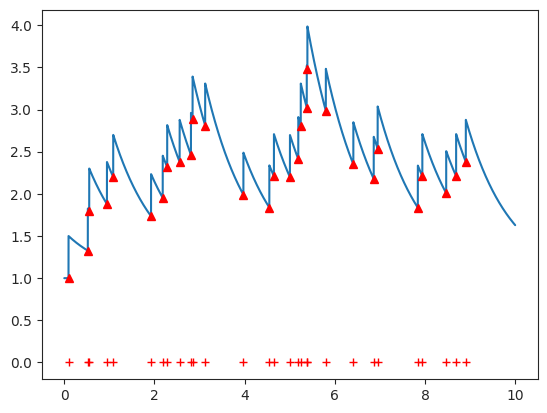

Recreate this plot in Python.
# This code is taken from (with required modifications): https://github.com/Networks-Learning/jetbrains-seminar-2019/blob/hawkes-solution/hawkes/simPointProcess_solution.py
import numpy as np
import matplotlib.pyplot as plt
import seaborn as sns

sns.set_style('ticks')


def sampleHawkes(lambda_0, alpha_0, w, T, Nev, seed=None):
    """Generates samples from a Hawkes process with \lambda_0 and \alpha_0 until one of the following happens:
      - The next generated event is after T
      - Nev events have been generated.
    Returns: a tuple with the event times and the last generated time and their intensity values.
    """

    np.random.seed(seed)

    # First event is generated just as for a normal Poisson process.

    tev = np.zeros(Nev)
    n = 0
    lambda_star = lambda_0
    next_arrival_time = np.random.exponential(scale=1.0 / lambda_star)
    tev[n] = next_arrival_time

    # Generate the next events
    n += 1
    while n < Nev:
        lambda_star = lambda_star + alpha_0
        next_arrival_time += np.random.exponential(scale=1.0 / lambda_star)

        if next_arrival_time < T:
            d = np.random.rand()
            lambda_s = lambda_0 + alpha_0 * \
                np.sum(np.exp(-w * (next_arrival_time - tev[0:n])))

            if d <= lambda_s / lambda_star:
                tev[n] = next_arrival_time
                lambda_star = lambda_s
                n += 1
        else:
            break

    tev = tev[0:n - 1]

    if n == Nev:
        Tend = tev[-1]
    else:
        Tend = T
    lambdas = hawkes(tev, lambda_0, alpha_0, w)

    return tev, Tend, lambdas


def hawkes(tev, l_0, alpha_0, w):
    # calculates the value of intensity for a series of samples (i.e., tev)
    lambda_ti = np.zeros_like(tev, dtype=float)
    for i in range(len(tev)):
        lambda_ti[i] = l_0 + alpha_0 * np.sum(np.exp(-w * (tev[i] - tev[0:i])))
    return lambda_ti


def hawkes_calculate(x, tev, l_0, alpha_0, w):
    return l_0 + alpha_0 * np.sum(np.exp(-w * (x - tev[tev < x])))


def plotHawkes(tevs, l_0, alpha_0, w, T, resolution, label):

    tvec = np.arange(0, T, step=T / resolution)

    n = -1
    l_t = np.zeros(len(tvec))
    for t in tvec:
        n += 1
        l_t[n] = l_0 + alpha_0 * np.sum(np.exp(-w * (t - tevs[tevs < t])))

    plt.plot(tvec, l_t, label=label)

    plt.plot(tevs, np.zeros(len(tevs)), 'r+')
    return tvec, l_t


##############################################################
# Simulation time
T = 10

# Maximum number of events per realization
maxNev = 200

# Base intensity
lambda_0 = 1

# Self excitation parameter
alpha_0 = 0.5

# Rate of decay
w = 1

tev, tend, lambdas = sampleHawkes(lambda_0, alpha_0, w, T, maxNev)
plotHawkes(tev, lambda_0, alpha_0, w, T, 10000.0, label='test')
plt.plot(tev, lambdas, 'r^')
plt.ion()
plt.show()  # Show the plot.
